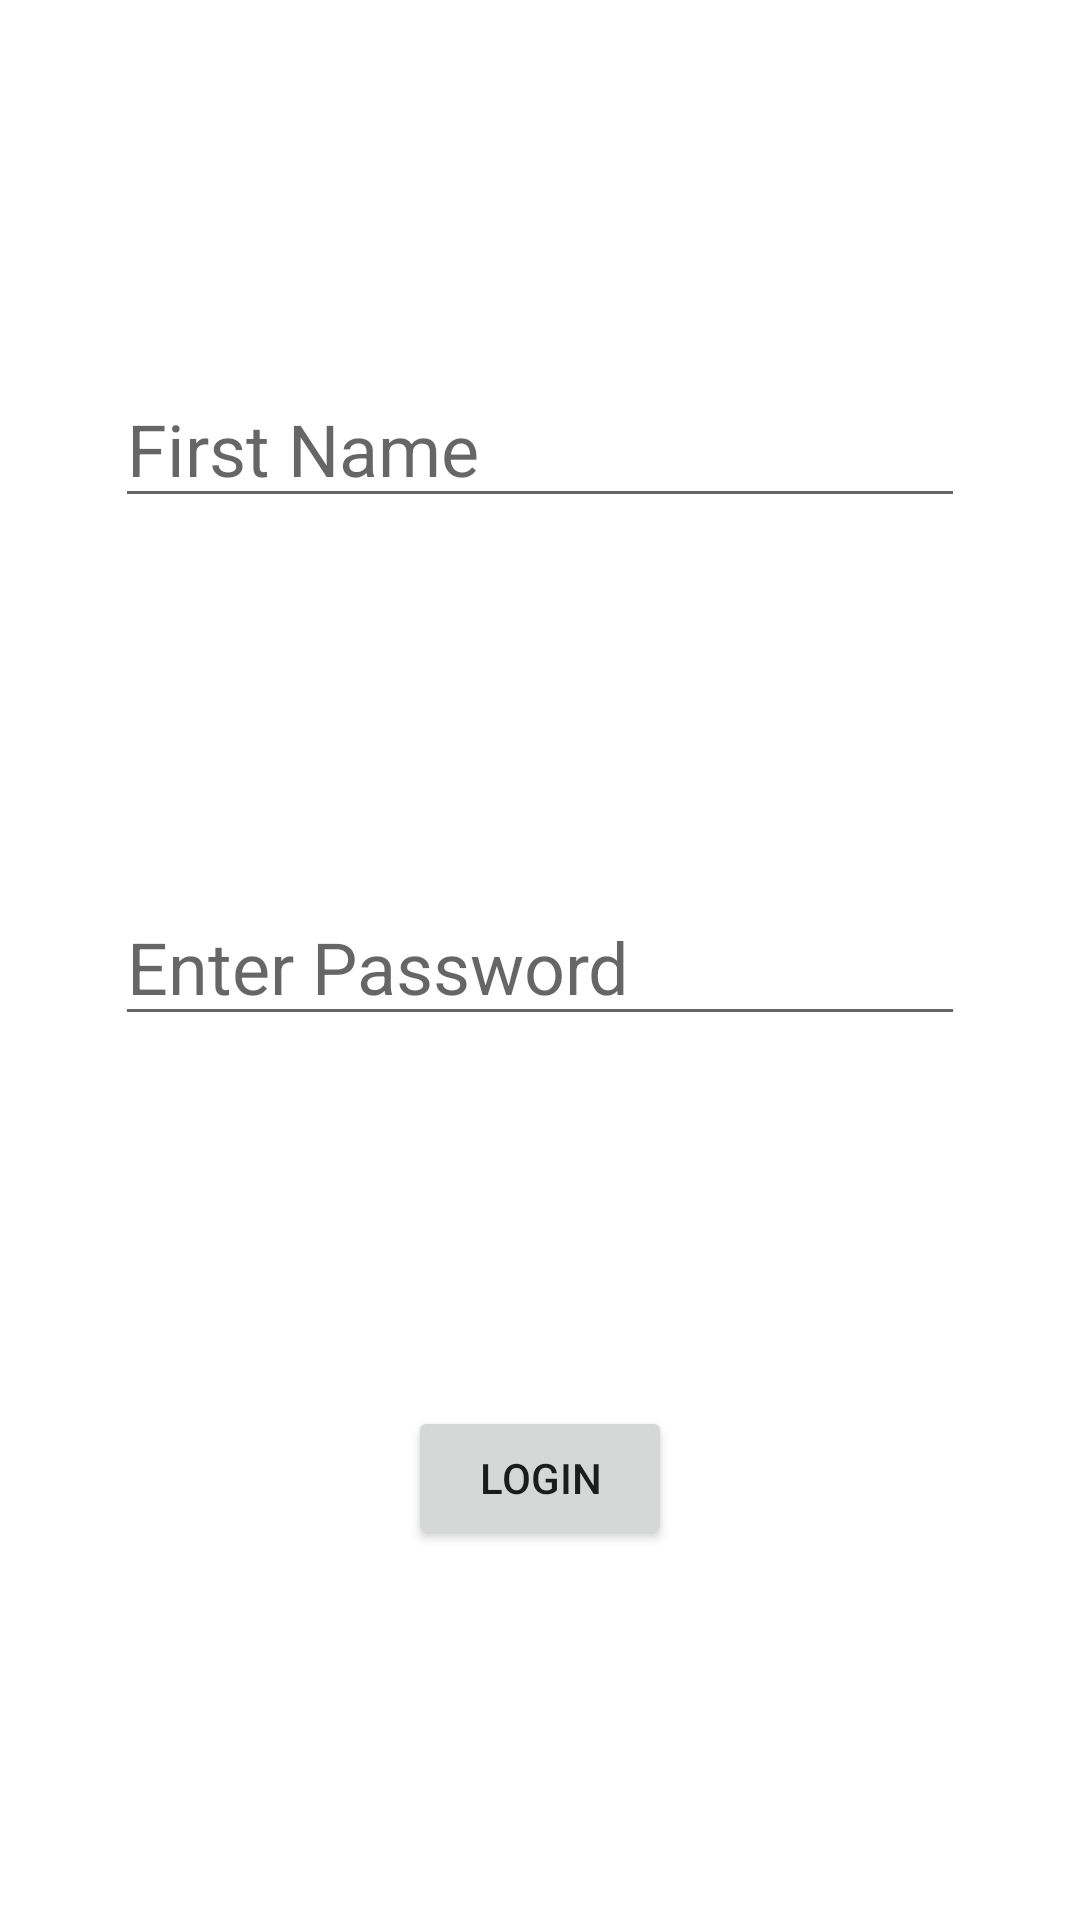

Produce the Android XML layout that renders to this screen, including the resource entries it uses.
<!-- AndroidManifest.xml: application theme Theme.March_11_My -->
<!-- res/layout/activity_main.xml -->
<?xml version="1.0" encoding="utf-8"?>
<androidx.constraintlayout.widget.ConstraintLayout xmlns:android="http://schemas.android.com/apk/res/android"
    xmlns:app="http://schemas.android.com/apk/res-auto"
    xmlns:tools="http://schemas.android.com/tools"
    android:layout_width="match_parent"
    android:layout_height="match_parent"
    tools:context=".MainActivity">

    <EditText
        android:id="@+id/edittext1"
        android:layout_width="wrap_content"
        android:layout_height="wrap_content"
        android:ems="10"
        android:hint="@string/first_name"
        android:inputType="textPersonName"
        android:textSize="24sp"
        app:layout_constraintBottom_toTopOf="@+id/edittext2"
        app:layout_constraintEnd_toEndOf="parent"
        app:layout_constraintHorizontal_bias="0.5"
        app:layout_constraintStart_toStartOf="parent"
        app:layout_constraintTop_toTopOf="parent"
        app:layout_constraintVertical_bias="0.5" />

    <Button
        android:id="@+id/button"
        android:layout_width="wrap_content"
        android:layout_height="wrap_content"
        android:text="Login"
        app:layout_constraintBottom_toBottomOf="parent"
        app:layout_constraintEnd_toEndOf="parent"
        app:layout_constraintHorizontal_bias="0.5"
        app:layout_constraintStart_toStartOf="parent"
        app:layout_constraintTop_toBottomOf="@+id/edittext2"
        app:layout_constraintVertical_bias="0.5" />

    <EditText
        android:id="@+id/edittext2"
        android:layout_width="wrap_content"
        android:layout_height="wrap_content"
        android:ems="10"
        android:hint="@string/enter_password"
        android:inputType="textPassword"
        android:textSize="24sp"
        app:layout_constraintBottom_toTopOf="@+id/button"
        app:layout_constraintEnd_toEndOf="parent"
        app:layout_constraintHorizontal_bias="0.5"
        app:layout_constraintStart_toStartOf="parent"
        app:layout_constraintTop_toBottomOf="@+id/edittext1"
        app:layout_constraintVertical_bias="0.5" />
</androidx.constraintlayout.widget.ConstraintLayout>
<!-- resources referenced by this layout -->
<resources>
  <string name="enter_password">Enter Password</string>
  <string name="first_name">First Name</string>
  <style name="Theme.March_11_My" parent="Theme.MaterialComponents.DayNight.DarkActionBar">
          
          <item name="colorPrimary">@color/purple_500</item>
          <item name="colorPrimaryVariant">@color/purple_700</item>
          <item name="colorOnPrimary">@color/white</item>
          
          <item name="colorSecondary">@color/teal_200</item>
          <item name="colorSecondaryVariant">@color/teal_700</item>
          <item name="colorOnSecondary">@color/black</item>
          
          <item name="android:statusBarColor" tools:targetApi="21">?attr/colorPrimaryVariant</item>
          
      </style>
  <!-- not gathered from this repository: default colours our renderer supplied (Android Studio template values) -->
  <color name="purple_500">#FF6200EE</color>
  <color name="purple_700">#FF3700B3</color>
  <color name="teal_200">#FF03DAC5</color>
  <color name="teal_700">#FF018786</color>
  <color name="black">#FF000000</color>
  <color name="white">#FFFFFFFF</color>
</resources>
